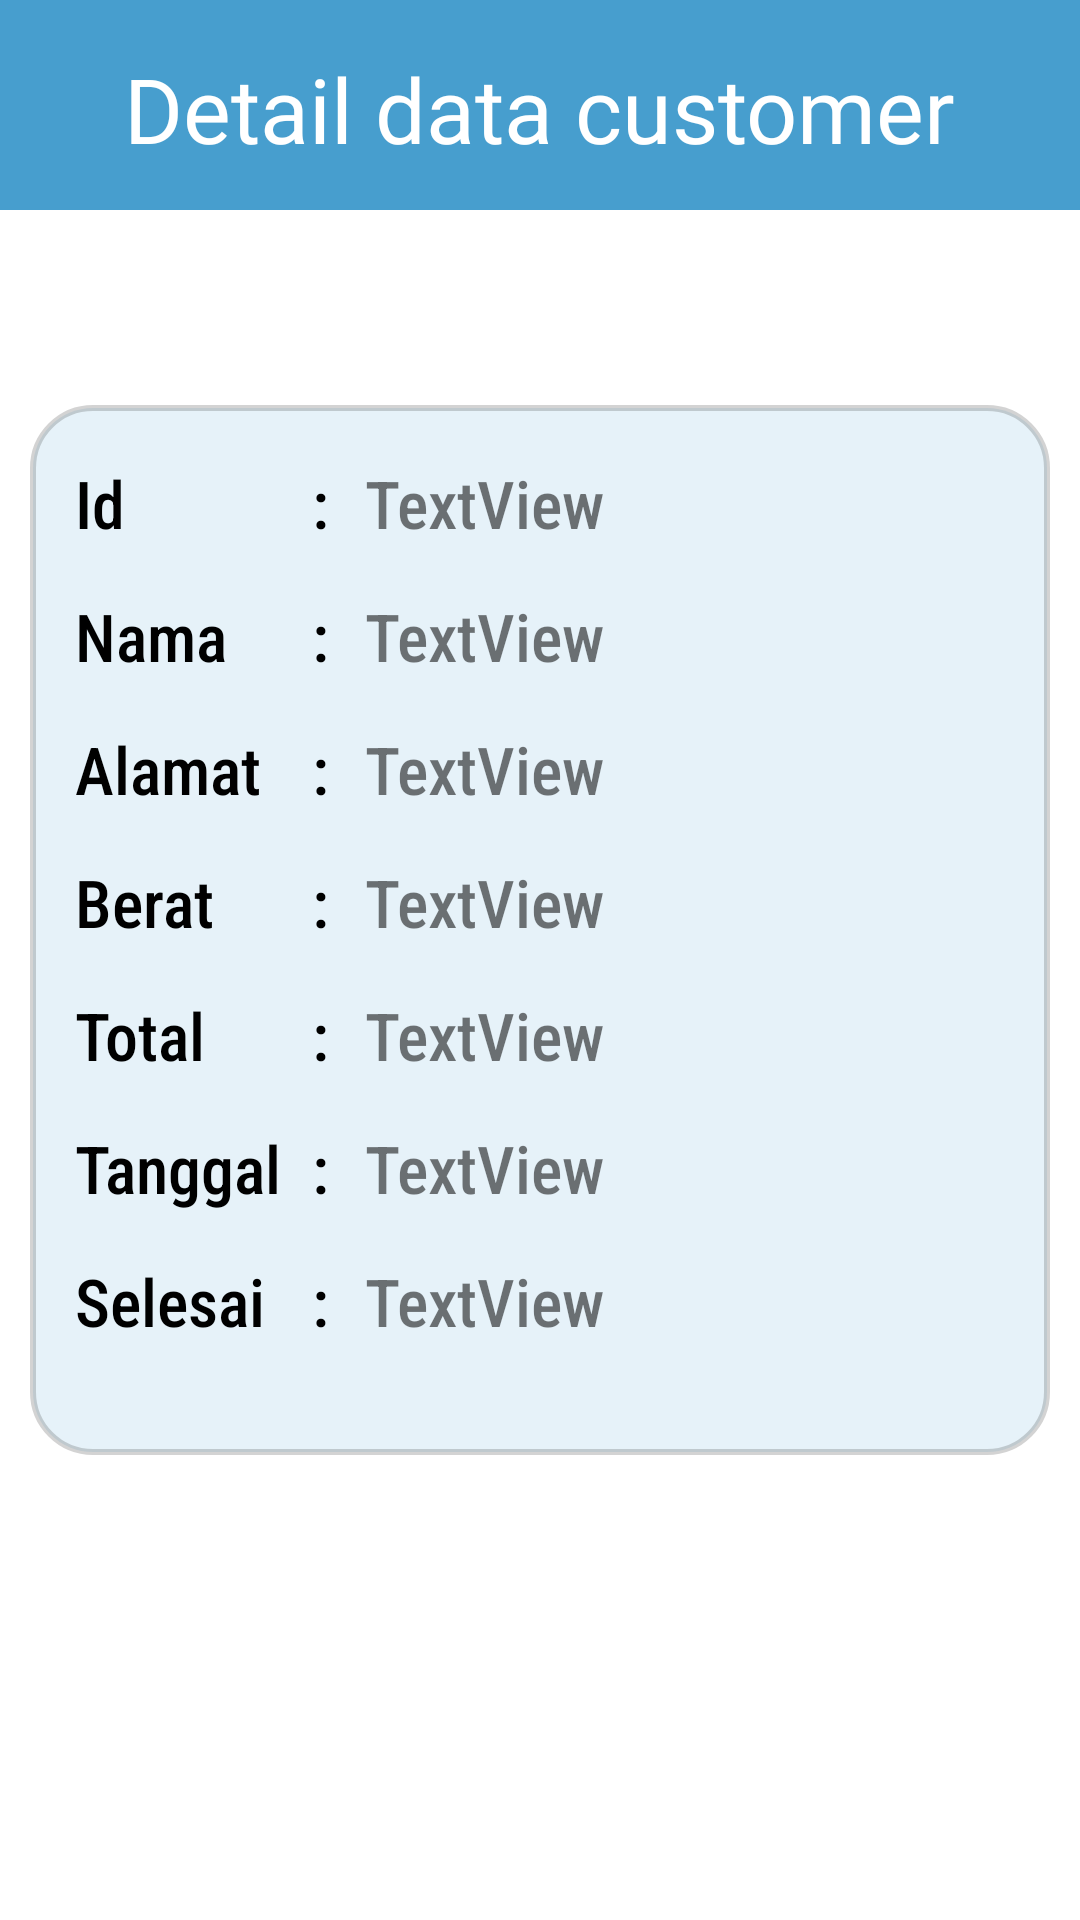

The Android layout XML behind this screen, and the referenced resources:
<!-- AndroidManifest.xml: application theme Theme.PROJEK_KEL5_XIIPPLG3 -->
<!-- res/layout/activity_detailcustomer.xml -->
<?xml version="1.0" encoding="UTF-8" ?>
<androidx.constraintlayout.widget.ConstraintLayout xmlns:android="http://schemas.android.com/apk/res/android"
    xmlns:app="http://schemas.android.com/apk/res-auto"
    xmlns:tools="http://schemas.android.com/tools"
    android:layout_width="match_parent"
    android:layout_height="match_parent"
    tools:context=".detailcustomer">

    <androidx.constraintlayout.widget.ConstraintLayout
        android:id="@+id/constraintLayout2"
        android:layout_width="match_parent"
        android:layout_height="70dp"
        android:background="#479ECE"
        app:layout_constraintEnd_toEndOf="parent"
        app:layout_constraintStart_toStartOf="parent"
        app:layout_constraintTop_toTopOf="parent">

        <ImageView
            android:id="@+id/leftIDetCus"
            android:layout_width="30dp"
            android:layout_height="30dp"
            android:layout_marginStart="20dp"
            android:layout_marginTop="20dp"
            app:layout_constraintStart_toStartOf="parent"
            app:layout_constraintTop_toTopOf="parent"
            app:srcCompat="@drawable/ic_baseline_arrow_back_ios_24" />

        <TextView
            android:id="@+id/textView2"
            android:layout_width="wrap_content"
            android:layout_height="wrap_content"
            android:layout_marginTop="16dp"
            android:fontFamily="@font/lilita_one"
            android:text="Detail data customer"
            android:textColor="#FFFFFF"
            android:textSize="30dp"
            app:layout_constraintEnd_toEndOf="parent"
            app:layout_constraintStart_toStartOf="parent"
            app:layout_constraintTop_toTopOf="parent" />
    </androidx.constraintlayout.widget.ConstraintLayout>

    <LinearLayout
        android:layout_width="match_parent"
        android:layout_height="350dp"
        android:layout_marginStart="10dp"
        android:layout_marginTop="65dp"
        android:layout_marginEnd="10dp"
        android:background="@drawable/bg_detail"
        android:orientation="horizontal"
        app:layout_constraintEnd_toEndOf="parent"
        app:layout_constraintStart_toStartOf="parent"
        app:layout_constraintTop_toBottomOf="@+id/constraintLayout2">

        <LinearLayout
            android:layout_width="wrap_content"
            android:layout_height="match_parent"
            android:orientation="vertical"
            android:layout_marginTop="18dp"
            android:paddingLeft="15dp">

            <TextView
                android:id="@+id/textView8"
                android:layout_width="match_parent"
                android:layout_height="wrap_content"
                android:fontFamily="sans-serif-condensed-medium"
                android:text="Id"
                android:textColor="@color/black"
                android:textSize="22dp" />

            <TextView
                android:id="@+id/textView10"
                android:layout_width="match_parent"
                android:layout_height="wrap_content"
                android:layout_marginTop="15dp"
                android:fontFamily="sans-serif-condensed-medium"
                android:text="Nama"
                android:textColor="@color/black"
                android:textSize="22dp" />

            <TextView
                android:id="@+id/textView11"
                android:layout_width="match_parent"
                android:layout_height="wrap_content"
                android:layout_marginTop="15dp"
                android:fontFamily="sans-serif-condensed-medium"
                android:text="Alamat"
                android:textColor="@color/black"
                android:textSize="22dp" />

            <TextView
                android:id="@+id/textView12"
                android:layout_width="match_parent"
                android:layout_height="wrap_content"
                android:layout_marginTop="15dp"
                android:fontFamily="sans-serif-condensed-medium"
                android:text="Berat"
                android:textColor="@color/black"
                android:textSize="22dp" />

            <TextView
                android:id="@+id/textView13"
                android:layout_width="match_parent"
                android:layout_height="wrap_content"
                android:layout_marginTop="15dp"
                android:fontFamily="sans-serif-condensed-medium"
                android:text="Total"
                android:textColor="@color/black"
                android:textSize="22dp" />

            <TextView
                android:id="@+id/textView23"
                android:layout_width="match_parent"
                android:layout_height="wrap_content"
                android:layout_marginTop="15dp"
                android:fontFamily="sans-serif-condensed-medium"
                android:text="Tanggal"
                android:textColor="@color/black"
                android:textSize="22dp" />

            <TextView
                android:id="@+id/textView24"
                android:layout_width="match_parent"
                android:layout_height="wrap_content"
                android:layout_marginTop="15dp"
                android:fontFamily="sans-serif-condensed-medium"
                android:text="Selesai"
                android:textColor="@color/black"
                android:textSize="22dp" />
        </LinearLayout>

        <LinearLayout
            android:layout_width="wrap_content"
            android:layout_height="match_parent"
            android:layout_marginLeft="10dp"
            android:layout_marginTop="18dp"
            android:orientation="vertical">

            <TextView
                android:id="@+id/textView25"
                android:layout_width="match_parent"
                android:layout_height="wrap_content"
                android:fontFamily="sans-serif-condensed-medium"
                android:text=":"
                android:textColor="@color/black"
                android:textSize="22dp" />

            <TextView
                android:id="@+id/textView27"
                android:layout_width="wrap_content"
                android:layout_height="wrap_content"
                android:layout_marginTop="15dp"
                android:fontFamily="sans-serif-condensed-medium"
                android:text=":"
                android:textColor="@color/black"
                android:textSize="22dp" />

            <TextView
                android:id="@+id/textView28"
                android:layout_width="wrap_content"
                android:layout_height="wrap_content"
                android:layout_marginTop="15dp"
                android:fontFamily="sans-serif-condensed-medium"
                android:text=":"
                android:textColor="@color/black"
                android:textSize="22dp" />

            <TextView
                android:id="@+id/textView29"
                android:layout_width="wrap_content"
                android:layout_height="wrap_content"
                android:layout_marginTop="15dp"
                android:fontFamily="sans-serif-condensed-medium"
                android:text=":"
                android:textColor="@color/black"
                android:textSize="22dp" />

            <TextView
                android:id="@+id/textView30"
                android:layout_width="wrap_content"
                android:layout_height="wrap_content"
                android:layout_marginTop="15dp"
                android:fontFamily="sans-serif-condensed-medium"
                android:text=":"
                android:textColor="@color/black"
                android:textSize="22dp" />

            <TextView
                android:id="@+id/textView31"
                android:layout_width="wrap_content"
                android:layout_height="wrap_content"
                android:layout_marginTop="15dp"
                android:fontFamily="sans-serif-condensed-medium"
                android:text=":"
                android:textColor="@color/black"
                android:textSize="22dp" />

            <TextView
                android:id="@+id/textView32"
                android:layout_width="wrap_content"
                android:layout_height="wrap_content"
                android:layout_marginTop="15dp"
                android:fontFamily="sans-serif-condensed-medium"
                android:text=":"
                android:textColor="@color/black"
                android:textSize="22dp" />

        </LinearLayout>

        <LinearLayout
            android:layout_width="match_parent"
            android:layout_height="match_parent"
            android:orientation="vertical"
            android:layout_marginLeft="12dp"
            android:layout_marginTop="18dp">

            <TextView
                android:id="@+id/txtid"
                android:layout_width="match_parent"
                android:layout_height="wrap_content"
                android:text="TextView"
                android:fontFamily="sans-serif-condensed-medium"
                android:textSize="22dp" />

            <TextView
                android:id="@+id/txtnama"
                android:layout_width="match_parent"
                android:layout_height="wrap_content"
                android:layout_marginTop="15dp"
                android:fontFamily="sans-serif-condensed-medium"
                android:text="TextView"
                android:textSize="22dp" />

            <TextView
                android:id="@+id/txtalamat"
                android:layout_width="match_parent"
                android:layout_height="wrap_content"
                android:layout_marginTop="15dp"
                android:fontFamily="sans-serif-condensed-medium"
                android:text="TextView"
                android:textSize="22dp" />

            <TextView
                android:id="@+id/txtberatt"
                android:layout_width="match_parent"
                android:layout_height="wrap_content"
                android:layout_marginTop="15dp"
                android:fontFamily="sans-serif-condensed-medium"
                android:text="TextView"
                android:textSize="22dp" />

            <TextView
                android:id="@+id/txttotal"
                android:layout_width="match_parent"
                android:layout_height="wrap_content"
                android:layout_marginTop="15dp"
                android:fontFamily="sans-serif-condensed-medium"
                android:text="TextView"
                android:textSize="22dp" />

            <TextView
                android:id="@+id/txttanggal"
                android:layout_width="match_parent"
                android:layout_height="wrap_content"
                android:layout_marginTop="15dp"
                android:fontFamily="sans-serif-condensed-medium"
                android:text="TextView"
                android:textSize="22dp" />

            <TextView
                android:id="@+id/txtselesai"
                android:layout_width="match_parent"
                android:layout_height="wrap_content"
                android:layout_marginTop="15dp"
                android:fontFamily="sans-serif-condensed-medium"
                android:text="TextView"
                android:textSize="22dp" />

        </LinearLayout>

    </LinearLayout>

</androidx.constraintlayout.widget.ConstraintLayout>
<!-- resources referenced by this layout -->
<resources>
  <!-- drawable bg_detail (drawable) -->
  <?xml version="1.0" encoding="utf-8"?>
  <shape xmlns:android="http://schemas.android.com/apk/res/android">
      <solid android:color="#22479ECE"/>
      <corners android:radius="20dp"/>
      <stroke android:color="#34272727"
          android:width="2dp"/>
  </shape>
  <style name="Theme.PROJEK_KEL5_XIIPPLG3" parent="Theme.MaterialComponents.Light.NoActionBar">
          
          <item name="colorPrimary">@color/purple_500</item>
          <item name="colorPrimaryVariant">@color/purple_700</item>
          <item name="colorOnPrimary">@color/white</item>
          
          <item name="colorSecondary">@color/teal_200</item>
          <item name="colorSecondaryVariant">@color/teal_700</item>
          <item name="colorOnSecondary">@color/black</item>
          
          <item name="android:statusBarColor" tools:targetApi="l">?attr/colorPrimaryVariant</item>
          
      </style>
  <!-- not gathered from this repository: default colours our renderer supplied (Android Studio template values) -->
  <color name="purple_500">#FF6200EE</color>
  <color name="purple_700">#FF3700B3</color>
  <color name="teal_200">#FF03DAC5</color>
  <color name="teal_700">#FF018786</color>
  <color name="black">#FF000000</color>
  <color name="white">#FFFFFFFF</color>
</resources>
